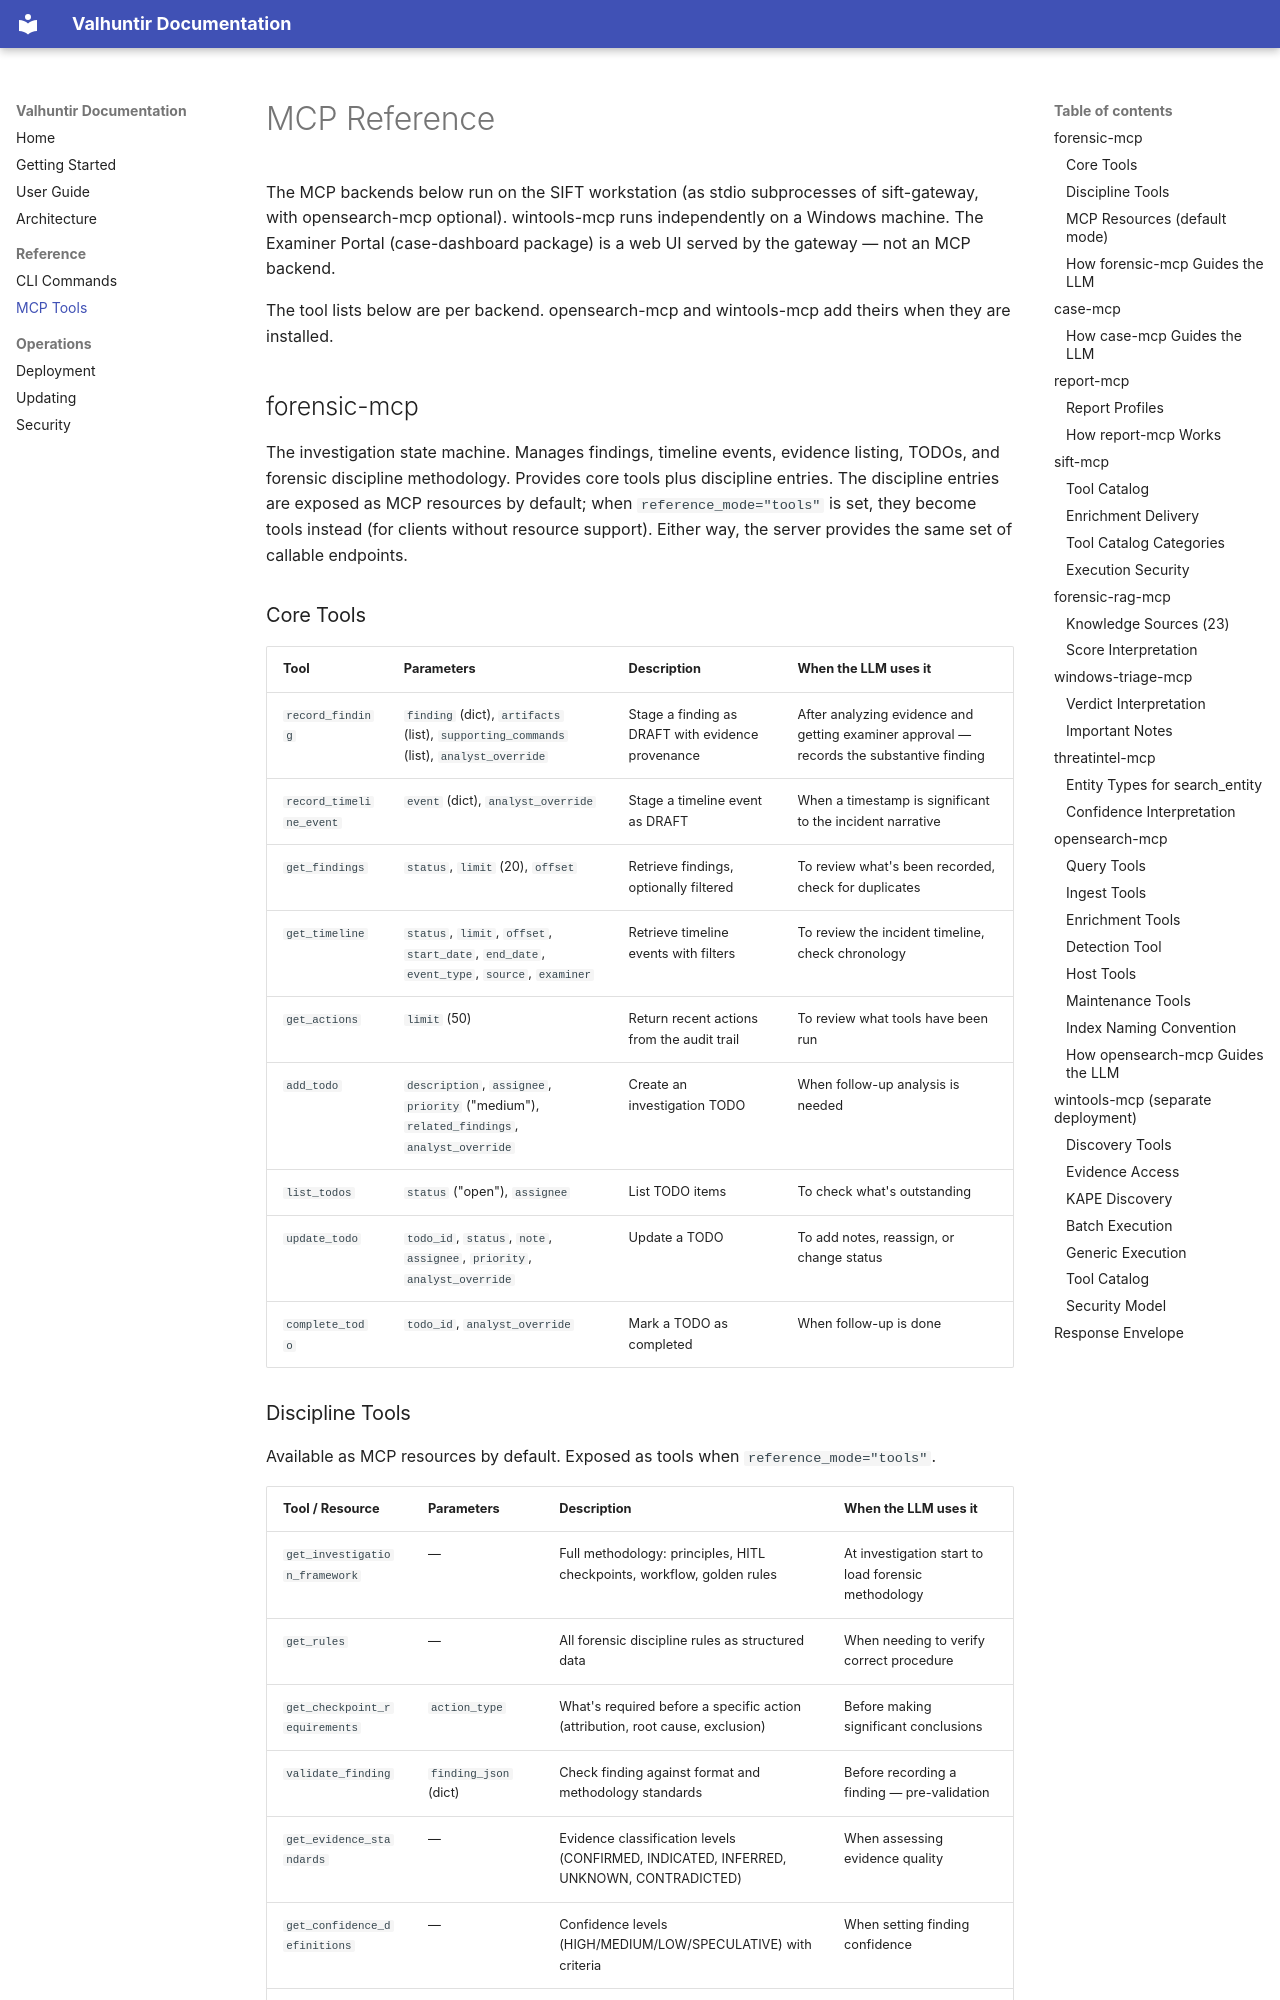

repository: AppliedIR/Valhuntir · page: mcp-reference/index.html · generator: mkdocs

# MCP Reference

The MCP backends below run on the SIFT workstation (as stdio subprocesses of sift-gateway, with opensearch-mcp optional). wintools-mcp runs independently on a Windows machine. The Examiner Portal (case-dashboard package) is a web UI served by the gateway — not an MCP backend.

The tool lists below are per backend. opensearch-mcp and wintools-mcp add theirs when they are installed.

## forensic-mcp

The investigation state machine. Manages findings, timeline events, evidence listing, TODOs, and forensic discipline methodology. Provides core tools plus discipline entries. The discipline entries are exposed as MCP resources by default; when `reference_mode="tools"` is set, they become tools instead (for clients without resource support). Either way, the server provides the same set of callable endpoints.

### Core Tools

| Tool | Parameters | Description | When the LLM uses it |
|------|-----------|-------------|---------------------|
| `record_finding` | `finding` (dict), `artifacts` (list), `supporting_commands` (list), `analyst_override` | Stage a finding as DRAFT with evidence provenance | After analyzing evidence and getting examiner approval — records the substantive finding |
| `record_timeline_event` | `event` (dict), `analyst_override` | Stage a timeline event as DRAFT | When a timestamp is significant to the incident narrative |
| `get_findings` | `status`, `limit` (20), `offset` | Retrieve findings, optionally filtered | To review what's been recorded, check for duplicates |
| `get_timeline` | `status`, `limit`, `offset`, `start_date`, `end_date`, `event_type`, `source`, `examiner` | Retrieve timeline events with filters | To review the incident timeline, check chronology |
| `get_actions` | `limit` (50) | Return recent actions from the audit trail | To review what tools have been run |
| `add_todo` | `description`, `assignee`, `priority` ("medium"), `related_findings`, `analyst_override` | Create an investigation TODO | When follow-up analysis is needed |
| `list_todos` | `status` ("open"), `assignee` | List TODO items | To check what's outstanding |
| `update_todo` | `todo_id`, `status`, `note`, `assignee`, `priority`, `analyst_override` | Update a TODO | To add notes, reassign, or change status |
| `complete_todo` | `todo_id`, `analyst_override` | Mark a TODO as completed | When follow-up is done |
